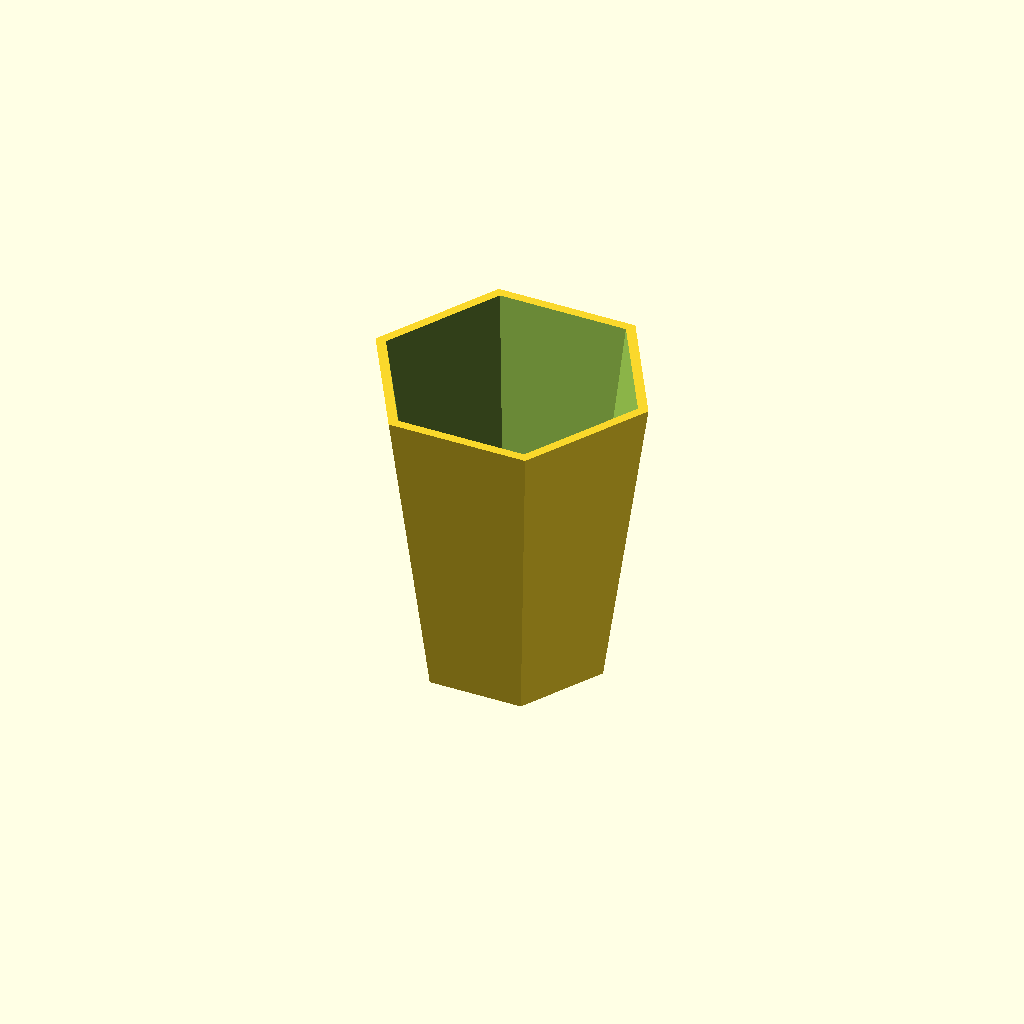
Cell 1: the model at its default parameters.
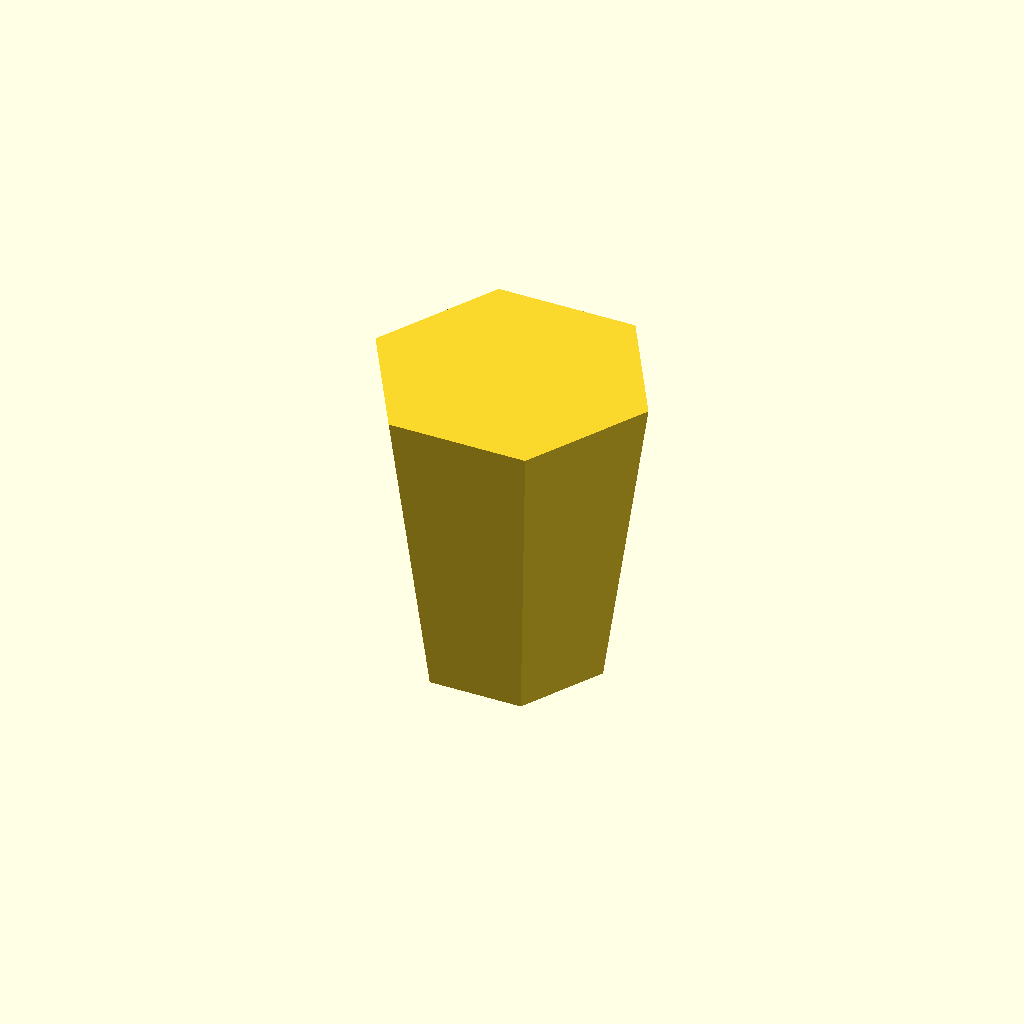
Cell 2: VASE_MODE = true (everything else at default).
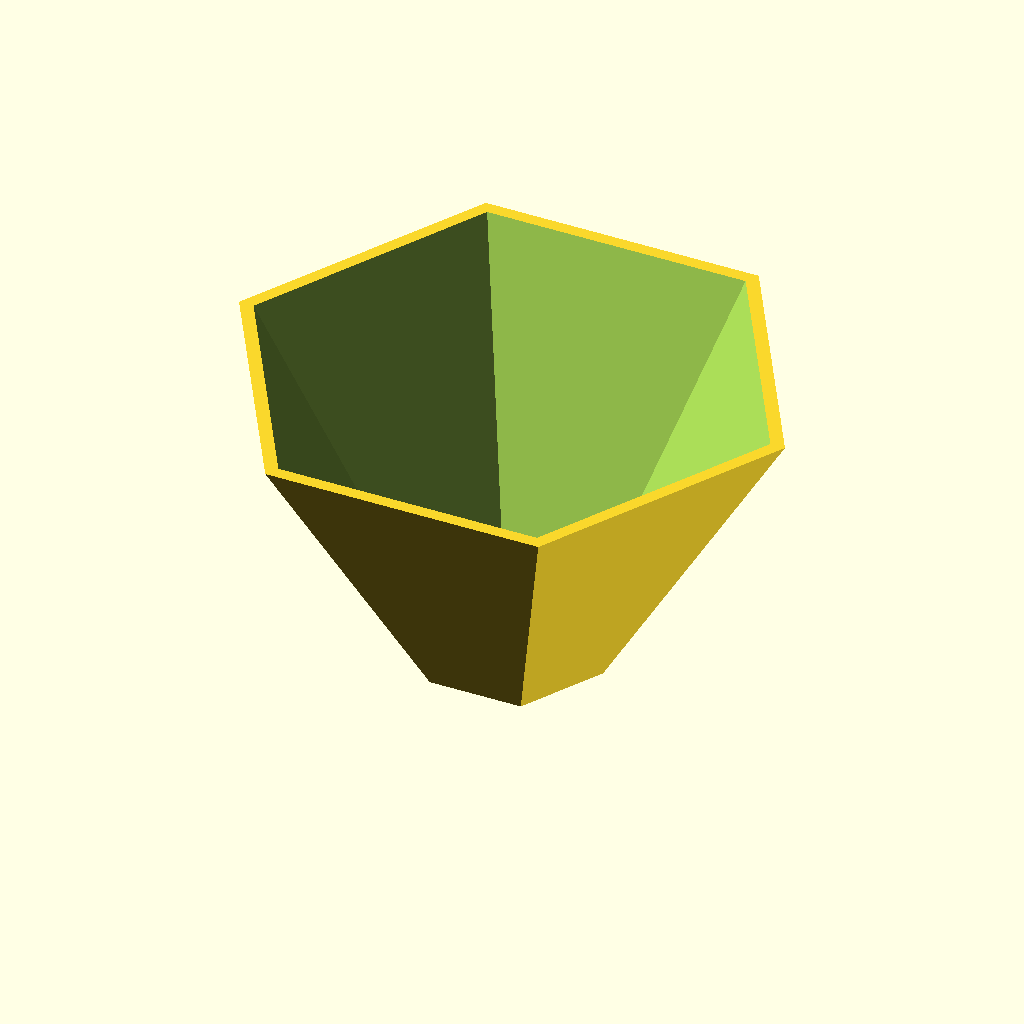
Cell 3: TOP_D = 180 (everything else at default).
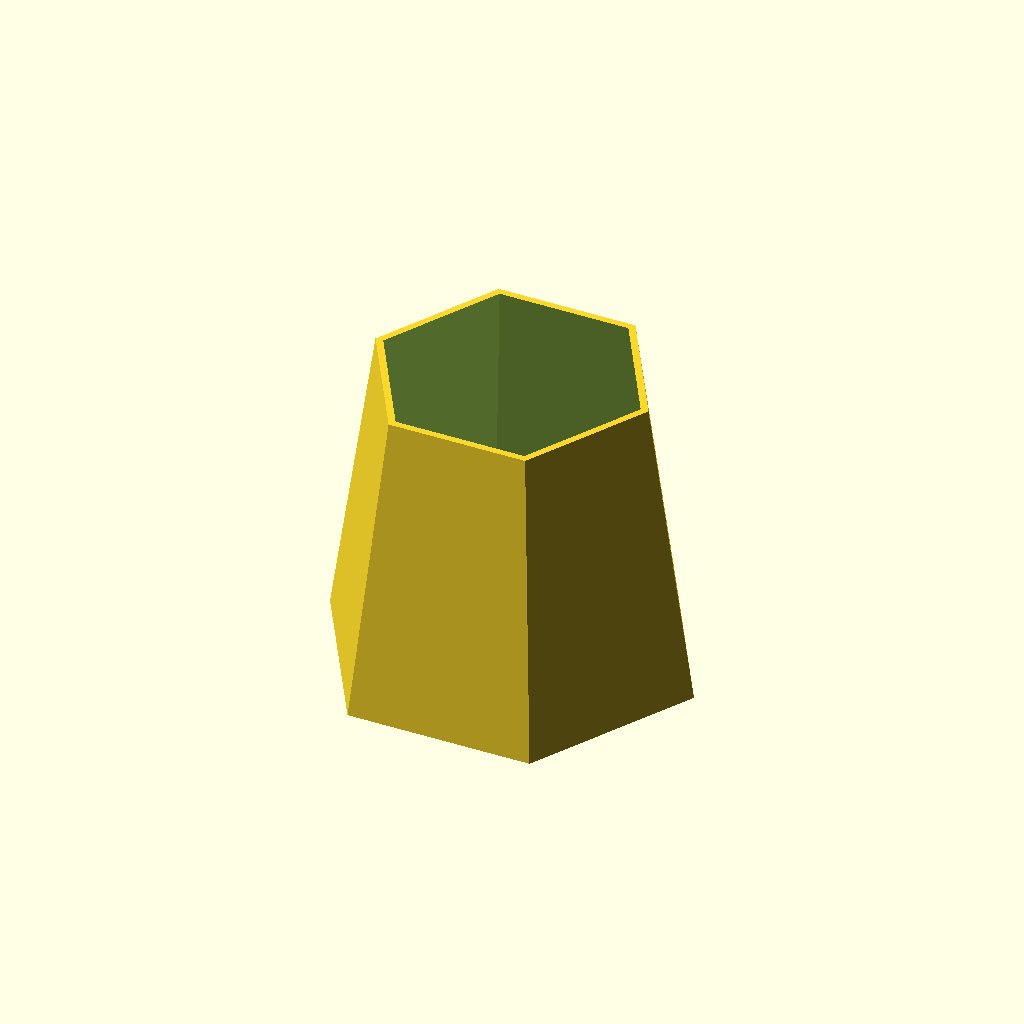
Cell 4 — BOT_D set to 120, the other parameters unchanged.
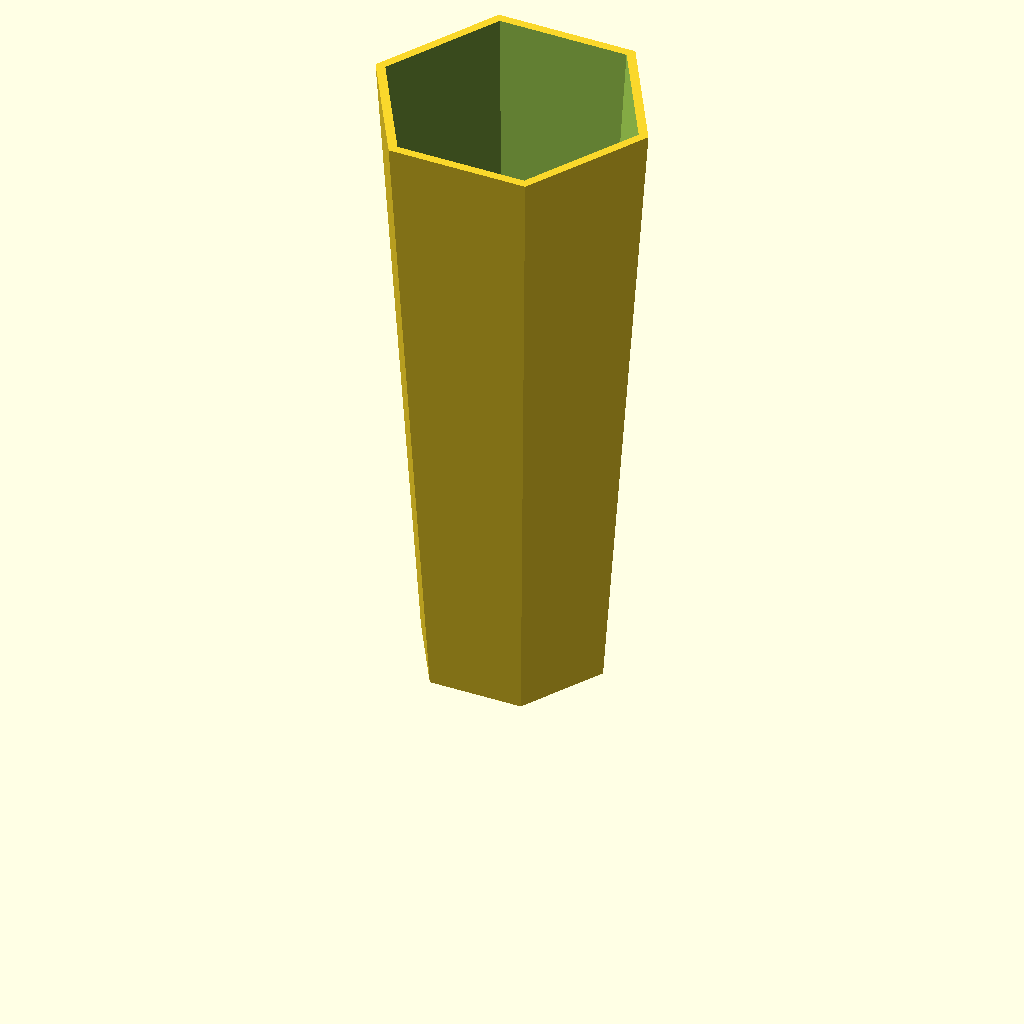
Cell 5: the same model with HEIGHT = 200.
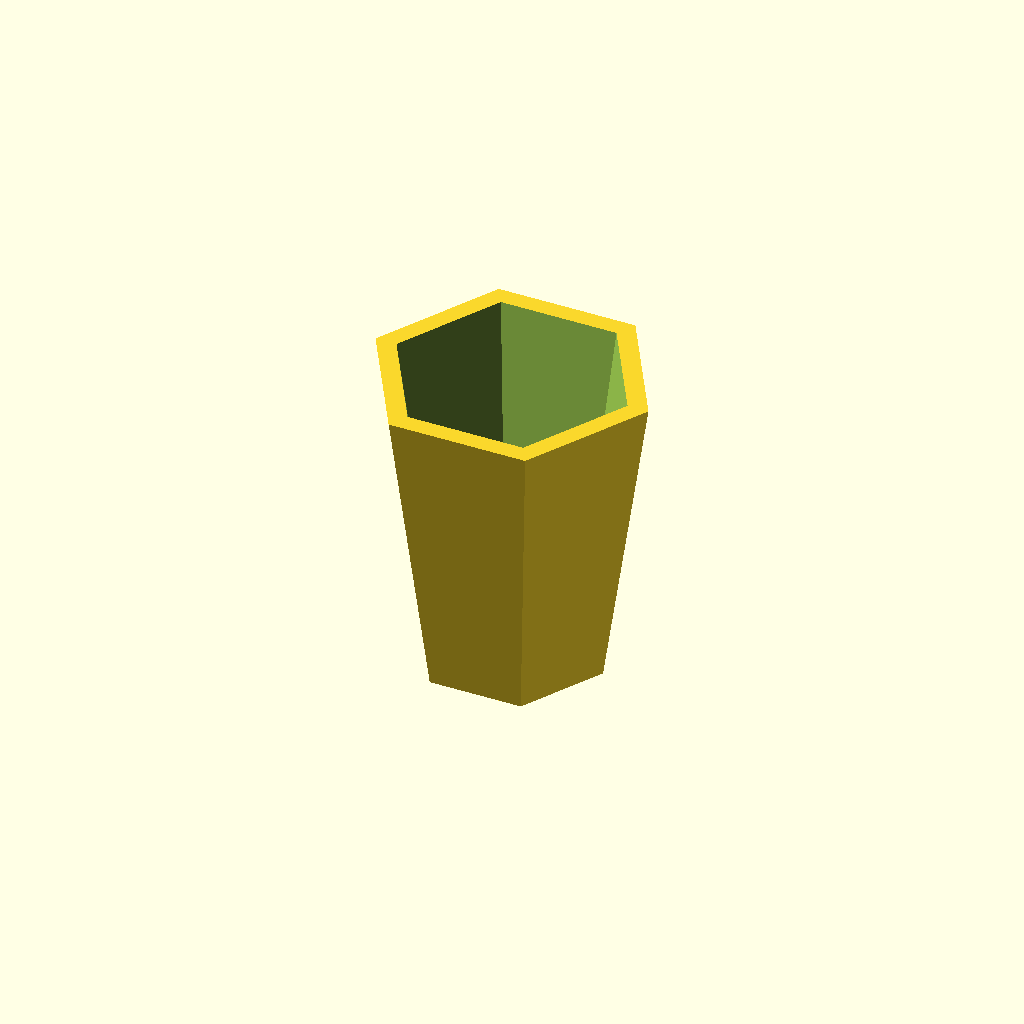
Cell 6: WALL_T = 6 (everything else at default).
One fixed orthographic camera (rotation 55°, 0°, 25°; colour scheme Cornfield) for every cell.
The OpenSCAD source (models/accessories/plant_pot.scad):
// Geometric Planter - Hexagonal Low Poly
// Trending on Etsy & MakerWorld — sells for $12-25
// Print: 0.2mm, 3 walls, 15% infill, no supports
// Use vase mode for thin walls (1 wall, 0 top layers)

VASE_MODE  = false;  // Set true to slice in vase mode

TOP_D    = 90;
BOT_D    = 60;
HEIGHT   = 100;
WALL_T   = 3;
DRAIN_D  = 8;
FACETS   = 6;       // 6 = hexagon, 8 = octagon, 5 = pentagon

module pot_outer() {
    cylinder(d1 = BOT_D, d2 = TOP_D, h = HEIGHT, $fn = FACETS);
}

module pot_inner() {
    translate([0, 0, WALL_T])
        cylinder(d1 = BOT_D - 2*WALL_T, d2 = TOP_D - 2*WALL_T,
                 h = HEIGHT, $fn = FACETS);
}

module drainage_holes() {
    count = 3;
    for (i = [0 : count - 1])
        rotate([0, 0, i * 360/count])
            translate([BOT_D/4, 0, -1])
                cylinder(d = DRAIN_D, h = WALL_T + 2, $fn = 16);
}

if (VASE_MODE) {
    pot_outer();
} else {
    difference() {
        pot_outer();
        pot_inner();
        drainage_holes();
    }
}
Parameter table extracted from the source (name, type, default, range or options):
VASE_MODE: bool, default false
TOP_D: number, default 90
BOT_D: number, default 60
HEIGHT: number, default 100
WALL_T: number, default 3
DRAIN_D: number, default 8
FACETS: number, default 6
